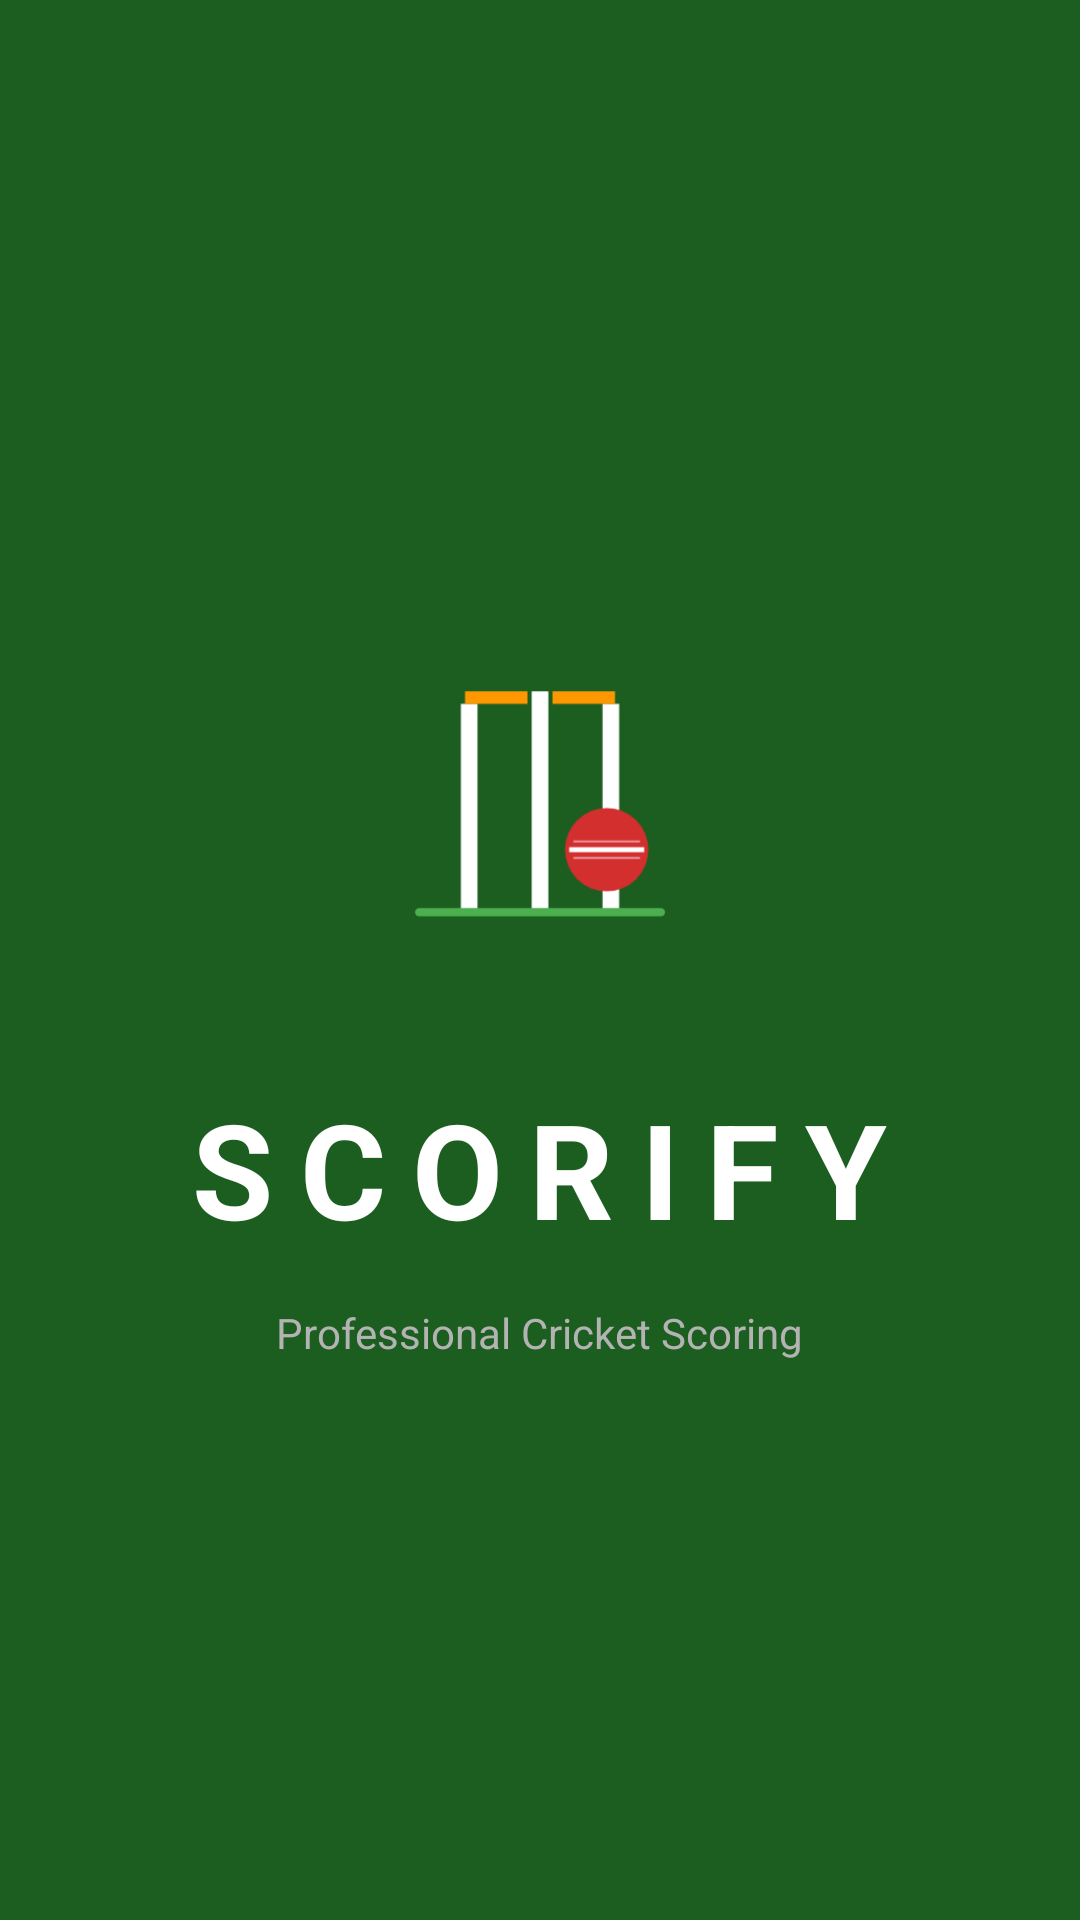

Here is an Android app screen rendered from its layout file. Give the layout XML and the strings, colors and styles it references.
<!-- AndroidManifest.xml: activity theme Theme.SCORIFY -->
<!-- res/layout/activity_splash.xml -->
<?xml version="1.0" encoding="utf-8"?>
<RelativeLayout xmlns:android="http://schemas.android.com/apk/res/android"
    android:layout_width="match_parent"
    android:layout_height="match_parent"
    android:background="@color/primary"
    android:gravity="center">

    <ImageView
        android:id="@+id/logo"
        android:layout_width="150dp"
        android:layout_height="150dp"
        android:src="@drawable/ic_launcher_foreground"
        android:contentDescription="App Logo"
        android:layout_centerHorizontal="true"
        android:layout_above="@id/title"
        android:layout_marginBottom="24dp"/>

    <TextView
        android:id="@+id/title"
        android:layout_width="wrap_content"
        android:layout_height="wrap_content"
        android:text="SCORIFY"
        android:textSize="44sp"
        android:textStyle="bold"
        android:textColor="#FFFFFF"
        android:letterSpacing="0.2"
        android:layout_centerInParent="true"/>

    <TextView
        android:layout_width="wrap_content"
        android:layout_height="wrap_content"
        android:text="Professional Cricket Scoring"
        android:textSize="14sp"
        android:textColor="#B3B3B3"
        android:layout_below="@id/title"
        android:layout_centerHorizontal="true"
        android:layout_marginTop="16dp"/>

</RelativeLayout>
<!-- resources referenced by this layout -->
<resources>
  <color name="primary">#1B5E20</color>
  <!-- drawable ic_launcher_foreground (drawable) -->
  <?xml version="1.0" encoding="utf-8"?>
  <vector xmlns:android="http://schemas.android.com/apk/res/android"
      android:width="108dp"
      android:height="108dp"
      android:viewportWidth="108"
      android:viewportHeight="108">
  
      
      
      <path
          android:fillColor="#FFFFFF"
          android:pathData="M35,35 L39,35 L39,85 L35,85 Z" />
      
      <path
          android:fillColor="#FFFFFF"
          android:pathData="M52,32 L56,32 L56,85 L52,85 Z" />
      
      <path
          android:fillColor="#FFFFFF"
          android:pathData="M69,35 L73,35 L73,85 L69,85 Z" />
  
      
      <path
          android:fillColor="#FF9800"
          android:pathData="M36,32 L51,32 L51,35 L36,35 Z" />
      <path
          android:fillColor="#FF9800"
          android:pathData="M57,32 L72,32 L72,35 L57,35 Z" />
  
      
      <path
          android:fillColor="#D32F2F"
          android:pathData="M80,70 A10,10 0,1 1,60,70 A10,10 0,1 1,80,70 Z" />
  
      
      <path
          android:pathData="M61,70 Q70,70 79,70"
          android:strokeWidth="1.2"
          android:strokeColor="#FFFFFF" />
      <path
          android:pathData="M62,68 Q70,68 78,68"
          android:strokeWidth="0.5"
          android:strokeColor="#FFFFFF"
          android:strokeAlpha="0.5" />
      <path
          android:pathData="M62,72 Q70,72 78,72"
          android:strokeWidth="0.5"
          android:strokeColor="#FFFFFF"
          android:strokeAlpha="0.5" />
  
      
      <path
          android:pathData="M25,85 L83,85"
          android:strokeWidth="2"
          android:strokeColor="#4CAF50"
          android:strokeLineCap="round" />
  
  </vector>
  <style name="Theme.SCORIFY" parent="Theme.MaterialComponents.DayNight.NoActionBar">
          <item name="android:windowBackground">@color/theme_background</item>
          <item name="android:statusBarColor">@color/theme_status_bar</item>
          <item name="android:windowLightStatusBar">true</item>
          <item name="colorPrimary">@color/primary</item>
          <item name="colorSecondary">@color/accent</item>
      </style>
  <color name="theme_background">#F0F2F5</color>
  <color name="theme_status_bar">#F0F2F5</color>
  <color name="accent">#FF9800</color>
</resources>
